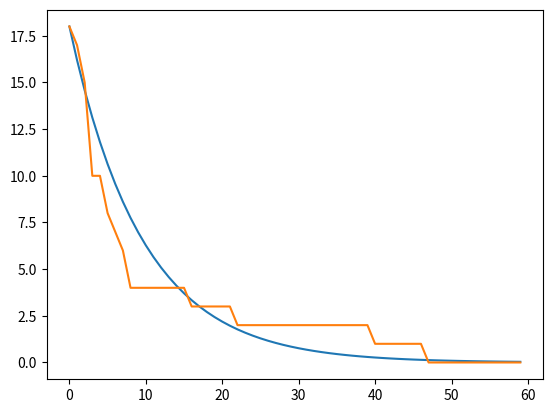

This figure's Python source:
"""
Computational Physics
Created on Fri Apr 30 15:55:41 2021
@author: lena, jan

https://docs.python.org/3/library/random.html
"""

import numpy as np
import matplotlib.pyplot as plt
import random

######### Task 1 ##########

def plot_Task_1(T, No=20, r=0.1):
    x = np.arange(T)
    y_log = np.array(N_log(T, r, No))
    y_alg = np.array(N_alg(T, r, No))
    plt.plot(x, y_log)
    plt.plot(x, y_alg)
    
def N_log(T, r, No):
    N = [No]
    for t in range(T):
        N.append(N[-1] + dNdt_log(r, N[-1]))
    return N[1:]

def dNdt_log(r, N):
    dNdt = -r*N
    return dNdt

def N_alg(T, r, No):
    N = [No]
    for t in range(T):
        N.append(dNdt_alg(r, N[-1]))
    return N[1:]

def dNdt_alg(r, N):
    num = random.choices([0,1], weights=[r, 1-r], k=N)
    dNdt = int(np.sum(num))
    return dNdt


if __name__ == '__main__':
    random.seed(5)
    plot_Task_1(60)
